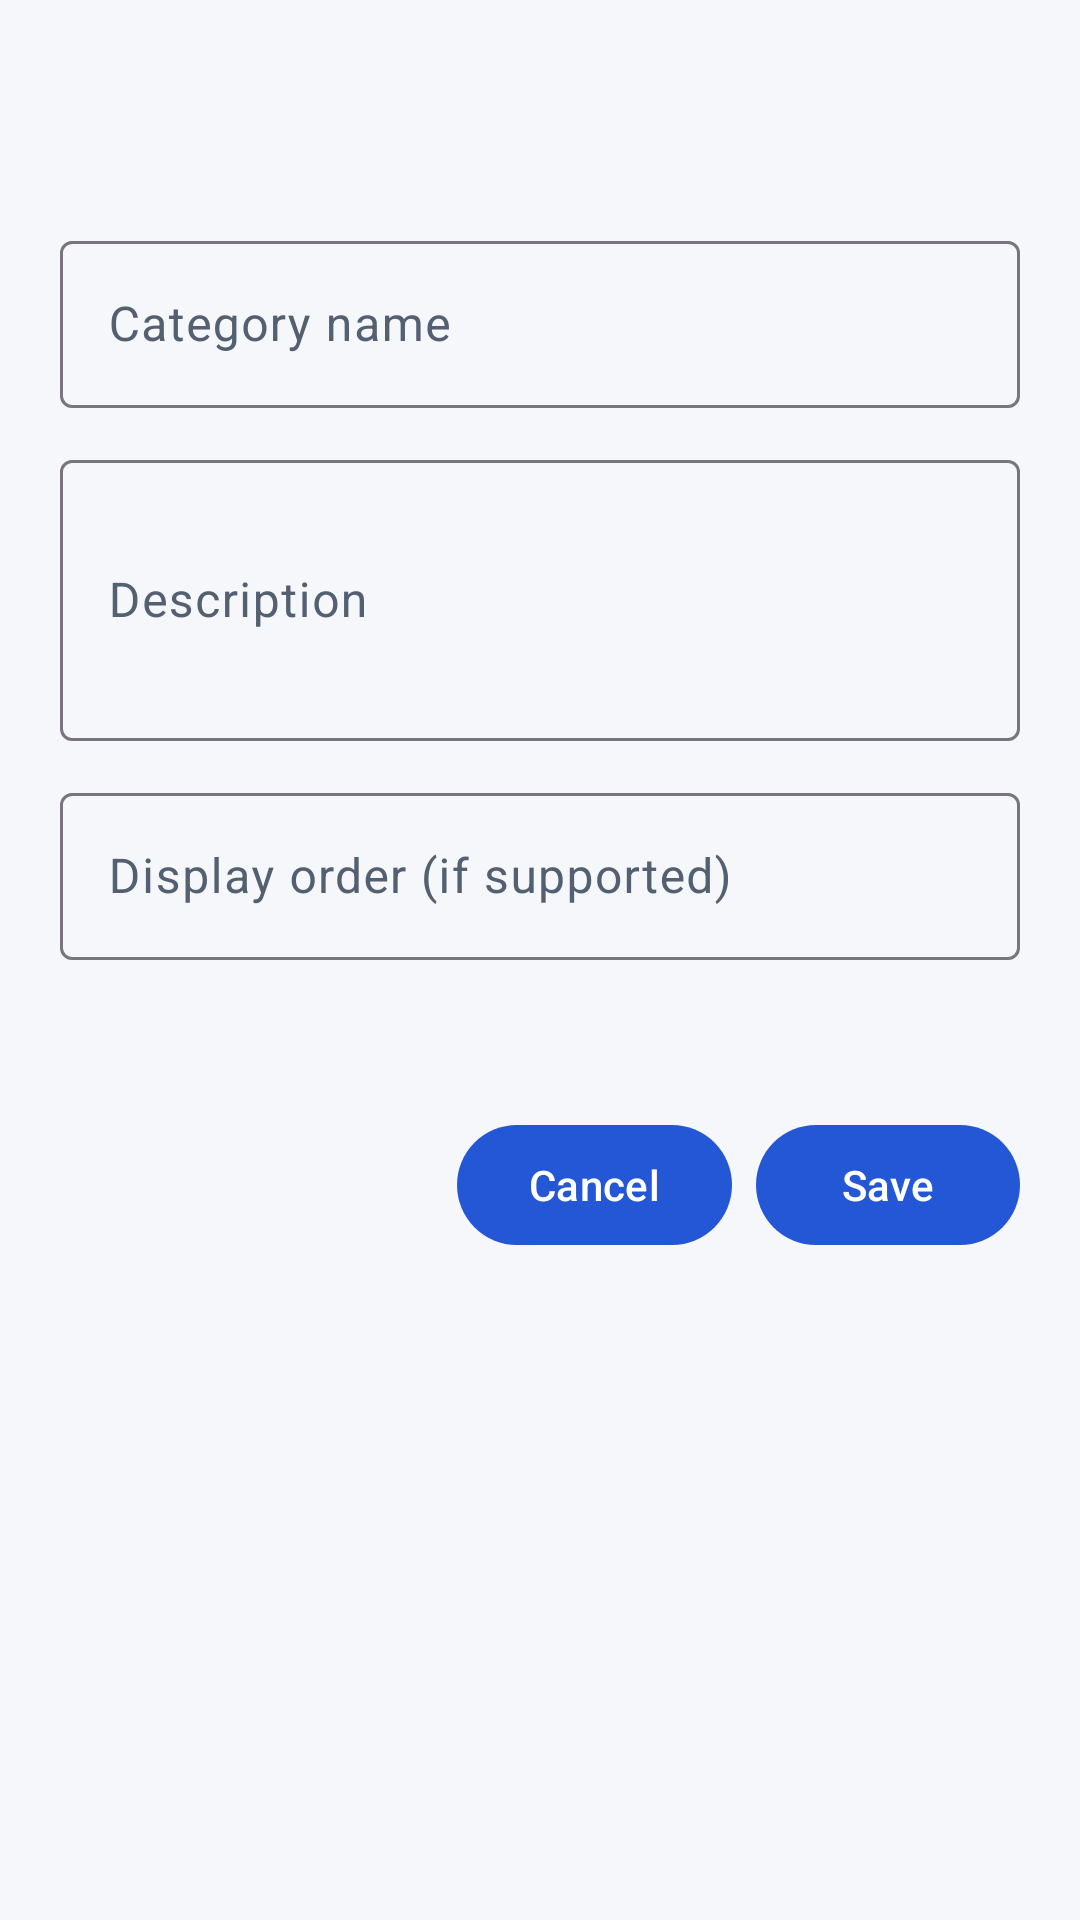

Here is an Android app screen rendered from its layout file. Give the layout XML and the strings, colors and styles it references.
<!-- AndroidManifest.xml: application theme Theme.NexamartPartner -->
<!-- res/layout/fragment_admin_category_form.xml -->
<?xml version="1.0" encoding="utf-8"?>
<ScrollView xmlns:android="http://schemas.android.com/apk/res/android" android:layout_width="match_parent" android:layout_height="match_parent"><LinearLayout android:layout_width="match_parent" android:layout_height="wrap_content" android:orientation="vertical" android:padding="20dp"><TextView android:id="@+id/categoryFormTitle" android:layout_width="match_parent" android:layout_height="wrap_content" android:textSize="26sp" android:textStyle="bold"/><com.google.android.material.textfield.TextInputLayout android:layout_width="match_parent" android:layout_height="wrap_content" android:layout_marginTop="20dp"><com.google.android.material.textfield.TextInputEditText android:id="@+id/categoryNameInput" android:layout_width="match_parent" android:layout_height="wrap_content" android:hint="Category name"/></com.google.android.material.textfield.TextInputLayout><com.google.android.material.textfield.TextInputLayout android:layout_width="match_parent" android:layout_height="wrap_content" android:layout_marginTop="12dp"><com.google.android.material.textfield.TextInputEditText android:id="@+id/categoryDescriptionInput" android:layout_width="match_parent" android:layout_height="wrap_content" android:hint="Description" android:minLines="3"/></com.google.android.material.textfield.TextInputLayout><com.google.android.material.textfield.TextInputLayout android:layout_width="match_parent" android:layout_height="wrap_content" android:layout_marginTop="12dp"><com.google.android.material.textfield.TextInputEditText android:id="@+id/categorySortOrderInput" android:layout_width="match_parent" android:layout_height="wrap_content" android:hint="Display order (if supported)" android:inputType="number"/></com.google.android.material.textfield.TextInputLayout><TextView android:id="@+id/categoryFormError" android:layout_width="match_parent" android:layout_height="wrap_content" android:layout_marginTop="12dp"/><LinearLayout android:layout_width="match_parent" android:layout_height="wrap_content" android:gravity="end" android:layout_marginTop="20dp"><com.google.android.material.button.MaterialButton android:id="@+id/categoryCancelButton" android:layout_width="wrap_content" android:layout_height="wrap_content" android:text="Cancel"/><com.google.android.material.button.MaterialButton android:id="@+id/categorySaveButton" android:layout_width="wrap_content" android:layout_height="wrap_content" android:layout_marginStart="8dp" android:text="Save"/></LinearLayout></LinearLayout></ScrollView>
<!-- resources referenced by this layout -->
<resources>
  <style name="Theme.NexamartPartner" parent="Theme.Material3.DayNight.NoActionBar">
          <item name="colorPrimary">@color/nxm_primary</item>
          <item name="colorOnPrimary">@color/nxm_on_primary</item>
          <item name="colorSecondary">@color/nxm_secondary</item>
          <item name="colorOnSecondary">@color/nxm_on_secondary</item>
          <item name="colorSurface">@color/nxm_surface</item>
          <item name="colorOnSurface">@color/nxm_on_surface</item>
          <item name="colorSurfaceVariant">@color/nxm_surface_variant</item>
          <item name="colorOnSurfaceVariant">@color/nxm_on_surface_variant</item>
          <item name="colorError">@color/nxm_error</item>
          <item name="colorOnError">@color/nxm_on_error</item>
          <item name="android:statusBarColor">@color/nxm_primary</item>
          <item name="android:windowBackground">@color/nxm_background</item>
      </style>
  <color name="nxm_primary">#FF2457D6</color>
  <color name="nxm_on_primary">#FFFFFFFF</color>
  <color name="nxm_secondary">#FF0F766E</color>
  <color name="nxm_on_secondary">#FFFFFFFF</color>
  <color name="nxm_surface">#FFFFFFFF</color>
  <color name="nxm_on_surface">#FF111827</color>
  <color name="nxm_surface_variant">#FFEEF2F8</color>
  <color name="nxm_on_surface_variant">#FF536071</color>
  <color name="nxm_error">#FFB3261E</color>
  <color name="nxm_on_error">#FFFFFFFF</color>
  <color name="nxm_background">#FFF5F7FB</color>
</resources>
